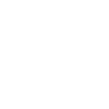
t = 0.00 s
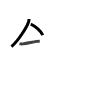
t = 2.75 s
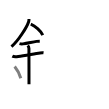
t = 5.50 s
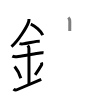
t = 8.50 s
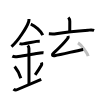
t = 11.25 s
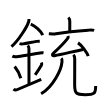
t = 14.00 s

The animated SVG that drew these frames (rendered in a browser with its animation timeline set to each time). Animation: 14 SMIL elements (animate=14); one cycle of 14.00 s.

<svg width="109px" height="109px" viewBox="0 0 px 109px" xmlns="http://www.w3.org/2000/svg" xmlns:xlink="http://www.w3.org/1999/xlink" xml:space="preserve" version="1.1"  baseProfile="full">
<path d="M29,18.99c0,1.02-0.04,1.71-0.36,2.68c-1.69,5.17-10,18.84-17.17,24.98" style="fill:none;stroke:black;stroke-width:3;opacity:0">
  <animate attributeType="CSS" attributeName="opacity" from="0" to="1" begin="0s" dur="1s" repeatCount="Indefinite" fill="freeze" />
</path>
<path d="M30.77,24.19c4.33,1.76,9.87,6.46,11.98,10.9" style="fill:none;stroke:black;stroke-width:3;opacity:0">
  <animate attributeType="CSS" attributeName="opacity" from="0" to="1" begin="1s" dur="1s" repeatCount="Indefinite" fill="freeze" />
</path>
<path d="M19.5,43.65C20.75,44,21.83,44,23,43.88c3.92-0.41,8.92-1.74,13.63-2.49c1.07-0.17,2.04-0.2,3.12-0.2" style="fill:none;stroke:black;stroke-width:3;opacity:0">
  <animate attributeType="CSS" attributeName="opacity" from="0" to="1" begin="2s" dur="1s" repeatCount="Indefinite" fill="freeze" />
</path>
<path d="M12.34,56.1c1.46,0.78,4.34,0.56,5.91,0.37c6.05-0.75,15.56-2.63,21.79-3.55c0.74-0.11,2.09-0.29,3.49-0.1" style="fill:none;stroke:black;stroke-width:3;opacity:0">
  <animate attributeType="CSS" attributeName="opacity" from="0" to="1" begin="3s" dur="1s" repeatCount="Indefinite" fill="freeze" />
</path>
<path d="M27.7,45.55c0.82,0.82,1.24,1.7,1.24,3.07c0,4.24,0.06,29.01,0.06,35.61" style="fill:none;stroke:black;stroke-width:3;opacity:0">
  <animate attributeType="CSS" attributeName="opacity" from="0" to="1" begin="4s" dur="1s" repeatCount="Indefinite" fill="freeze" />
</path>
<path d="M14.64,66.53c3.63,4.38,5.41,9.13,6.15,11.68" style="fill:none;stroke:black;stroke-width:3;opacity:0">
  <animate attributeType="CSS" attributeName="opacity" from="0" to="1" begin="5s" dur="1s" repeatCount="Indefinite" fill="freeze" />
</path>
<path d="M41.43,62.45c0.32,0.79,0.45,2.02,0.11,2.6c-1.79,3.07-2.82,4.84-6.37,9.86" style="fill:none;stroke:black;stroke-width:3;opacity:0">
  <animate attributeType="CSS" attributeName="opacity" from="0" to="1" begin="6s" dur="1s" repeatCount="Indefinite" fill="freeze" />
</path>
<path d="M13.5,89.04c1.12,0.96,2.47,1.14,4,0.46c4.25-1.88,10-4.25,23.75-10.22" style="fill:none;stroke:black;stroke-width:3;opacity:0">
  <animate attributeType="CSS" attributeName="opacity" from="0" to="1" begin="7s" dur="1s" repeatCount="Indefinite" fill="freeze" />
</path>
<path d="M68.33,17.49c1.09,1.09,1.46,2.38,1.46,3.84c0,3.57-0.04,5.21-0.04,9.66" style="fill:none;stroke:black;stroke-width:3;opacity:0">
  <animate attributeType="CSS" attributeName="opacity" from="0" to="1" begin="8s" dur="1s" repeatCount="Indefinite" fill="freeze" />
</path>
<path d="M48.85,33.81c2.5,0.17,4.65,0.37,7.15-0.04c9.25-1.51,23.13-2.92,32.13-3.58c1.99-0.15,4.09-0.47,6.02,0.23" style="fill:none;stroke:black;stroke-width:3;opacity:0">
  <animate attributeType="CSS" attributeName="opacity" from="0" to="1" begin="9s" dur="1s" repeatCount="Indefinite" fill="freeze" />
</path>
<path d="M68.09,35.85c0.28,1.03,0.06,1.93-0.6,2.77C62.88,44.5,59,48.12,53.76,52.83c-1.87,1.67-1.93,3.33,0.9,2.85c6.89-1.17,18.93-4.29,28.51-6.25" style="fill:none;stroke:black;stroke-width:3;opacity:0">
  <animate attributeType="CSS" attributeName="opacity" from="0" to="1" begin="10s" dur="1s" repeatCount="Indefinite" fill="freeze" />
</path>
<path d="M78,42.88c3.59,2.35,9.28,9.66,10.18,13.31" style="fill:none;stroke:black;stroke-width:3;opacity:0">
  <animate attributeType="CSS" attributeName="opacity" from="0" to="1" begin="11s" dur="1s" repeatCount="Indefinite" fill="freeze" />
</path>
<path d="M61.36,58.27c0.68,0.68,0.71,2.09,0.64,3.28c-0.5,7.95-8.75,24.95-20.88,32.18" style="fill:none;stroke:black;stroke-width:3;opacity:0">
  <animate attributeType="CSS" attributeName="opacity" from="0" to="1" begin="12s" dur="1s" repeatCount="Indefinite" fill="freeze" />
</path>
<path d="M73.39,54.81c0.84,0.84,1.34,2.44,1.34,3.88c0,8.56-0.07,20.61-0.07,26.43c0,8.02,1.09,9.55,10.51,9.55c9.33,0,10.5-1.16,10.5-8.78" style="fill:none;stroke:black;stroke-width:3;opacity:0">
  <animate attributeType="CSS" attributeName="opacity" from="0" to="1" begin="13s" dur="1s" repeatCount="Indefinite" fill="freeze" />
</path>
</svg>
